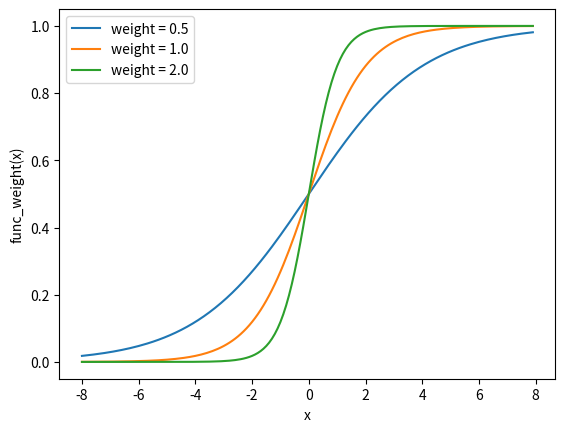

Generate this figure with matplotlib:
"""Shows the effect of weighting on the sigmoid function
   From page 6 of the document
"""

import matplotlib.pylab as plt
import numpy as np

# Weights
w1 = 0.5
w2 = 1.0
w3 = 2.0
# Labels
l1 = 'weight = 0.5'
l2 = 'weight = 1.0'
l3 = 'weight = 2.0'

# Returns evenly spaced values from -8 to 8
x = np.arange(-8, 8, 0.1)
# List of weights with their corresponding labels
weights = [(w1, l1), (w2, l2), (w3, l3)]

for weight, label in weights:
    f = 1 / (1 + np.exp(-x*weight)) # The sigmoid function
    plt.plot(x, f, label=label)

# Draw the plot
plt.xlabel('x')
plt.ylabel('func_weight(x)')
plt.legend() # Uses the label parameter from plt.plot to draw a legend
plt.show()
